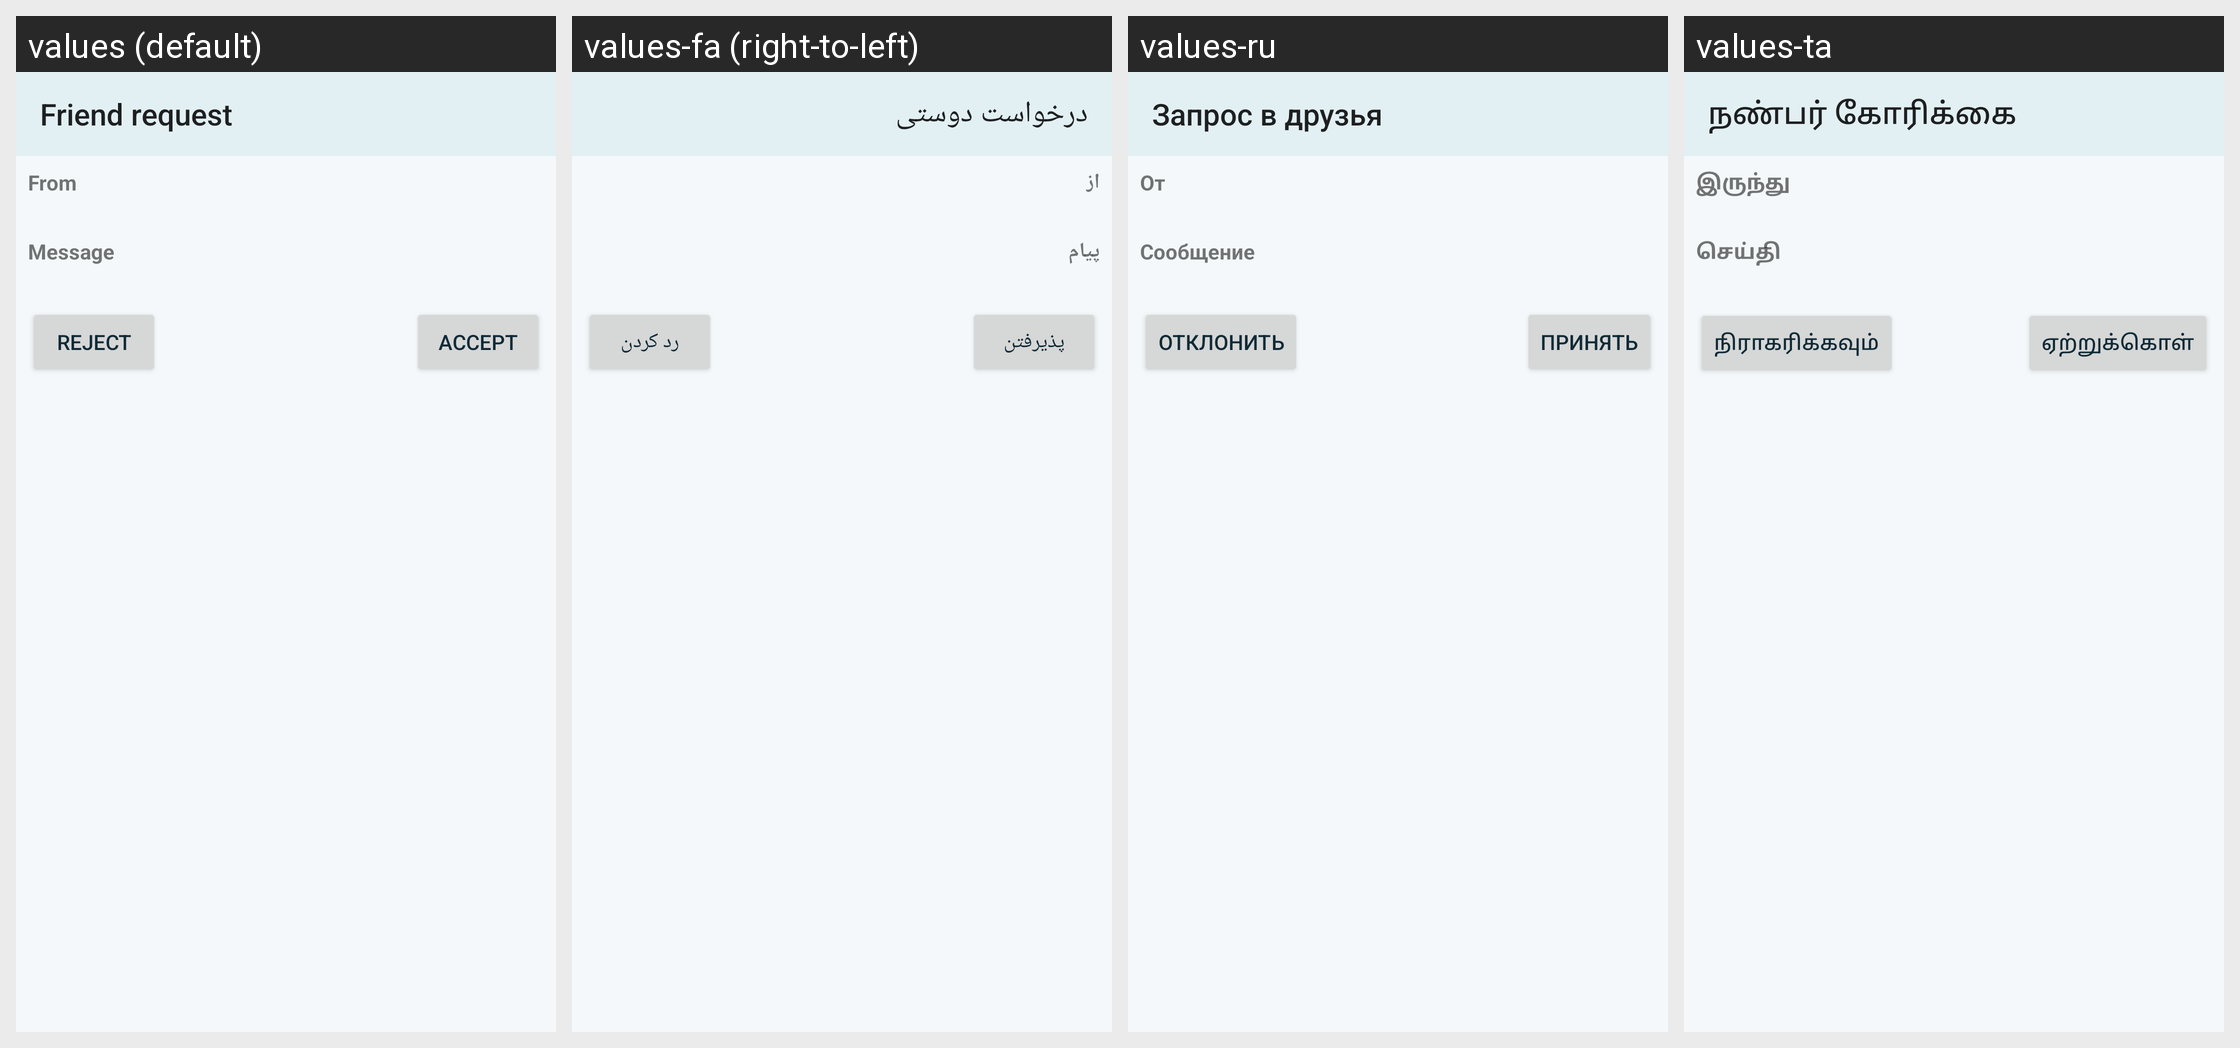

Locale-by-locale string values for the Android screen shown in this grid:
Android screen res/layout/fragment_friend_request.xml rendered under 4 locales, left to right: values (default), values-fa (right-to-left), values-ru, values-ta. Device: Nexus 5 (rendered at 1080×1920; each locale shown at half size, 540×960, under a caption strip naming it); theme AppTheme.
Other locales in the repository, not shown: values-ar, values-bg, values-bs, values-cs, values-de, values-el, values-es, values-et, values-eu, values-fi, values-fr, values-hi, values-hr, values-ht, values-hu, values-hy, values-in, values-is, values-it, values-iw, values-kmr, values-ko, values-lt, values-nb-rNO, values-nl, values-ny, values-pl, values-pt, values-pt-rBR, values-ro, values-sk, values-sq, values-sr, values-sv, values-tr, values-uk, values-ur, values-uz, values-vec, values-zh-rCN, values-zh-rTW.
Strings drawn on this screen, with the default value and each locale's value (text and hints the layout hard-codes, and strings that could not be matched under every locale, appear in the picture but are not listed):

friend_request
  values: Friend request
  values-fa: درخواست دوستی
  values-ru: Запрос в друзья
  values-ta: நண்பர் கோரிக்கை

from
  values: From
  values-fa: از
  values-ru: От
  values-ta: இருந்து

message
  values: Message
  values-fa: پیام
  values-ru: Сообщение
  values-ta: செய்தி

reject
  values: Reject
  values-fa: رد کردن
  values-ru: Отклонить
  values-ta: நிராகரிக்கவும்

accept
  values: Accept
  values-fa: پذیرفتن
  values-ru: Принять
  values-ta: ஏற்றுக்கொள்
